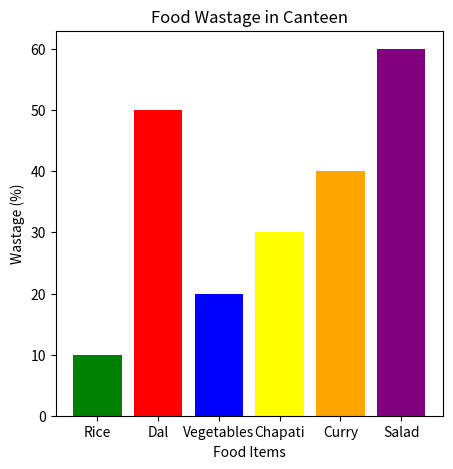
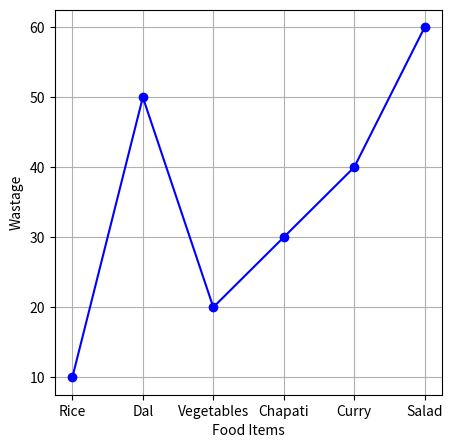
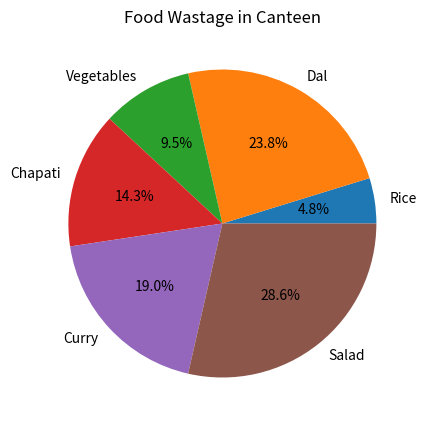

The matplotlib source for these figures, in order:
import matplotlib.pyplot as plt
import pandas as pd
# create a dataframes using pandas to plot data on chart

data = {

    "food": ["Rice", "Dal", "Vegetables", "Chapati", "Curry", "Salad"],
    "wastage": [10,50, 20, 30, 40, 60]
}

# dataframe

df = pd.DataFrame(data)
print(df)

#charts 
# craete a bar chart using matplotlib

plt.figure(figsize=(5, 5))
plt.bar(df["food"], df["wastage"], color=["green", "red", "blue", "yellow", "orange", "purple"])
plt.title("Food Wastage in Canteen")
plt.xlabel("Food Items")
plt.ylabel("Wastage (%)")

# to show the chart 

plt.show()


# craete a line chart using matplotlib
plt.figure(figsize=(5, 5))
plt.plot(df["food"], df["wastage"], color="blue", marker='o')
plt.xlabel("Food Items")
plt.ylabel("Wastage")
plt.grid(True)
# to show the chart 

plt.show()


# cereate a pie chart using matplotlib
plt.figure(figsize=(5, 5))
plt.pie(
    df["wastage"],
    labels=df["food"],
    autopct="%1.1f%%"
)
plt.title("Food Wastage in Canteen")
# to show the chart 

plt.show()
